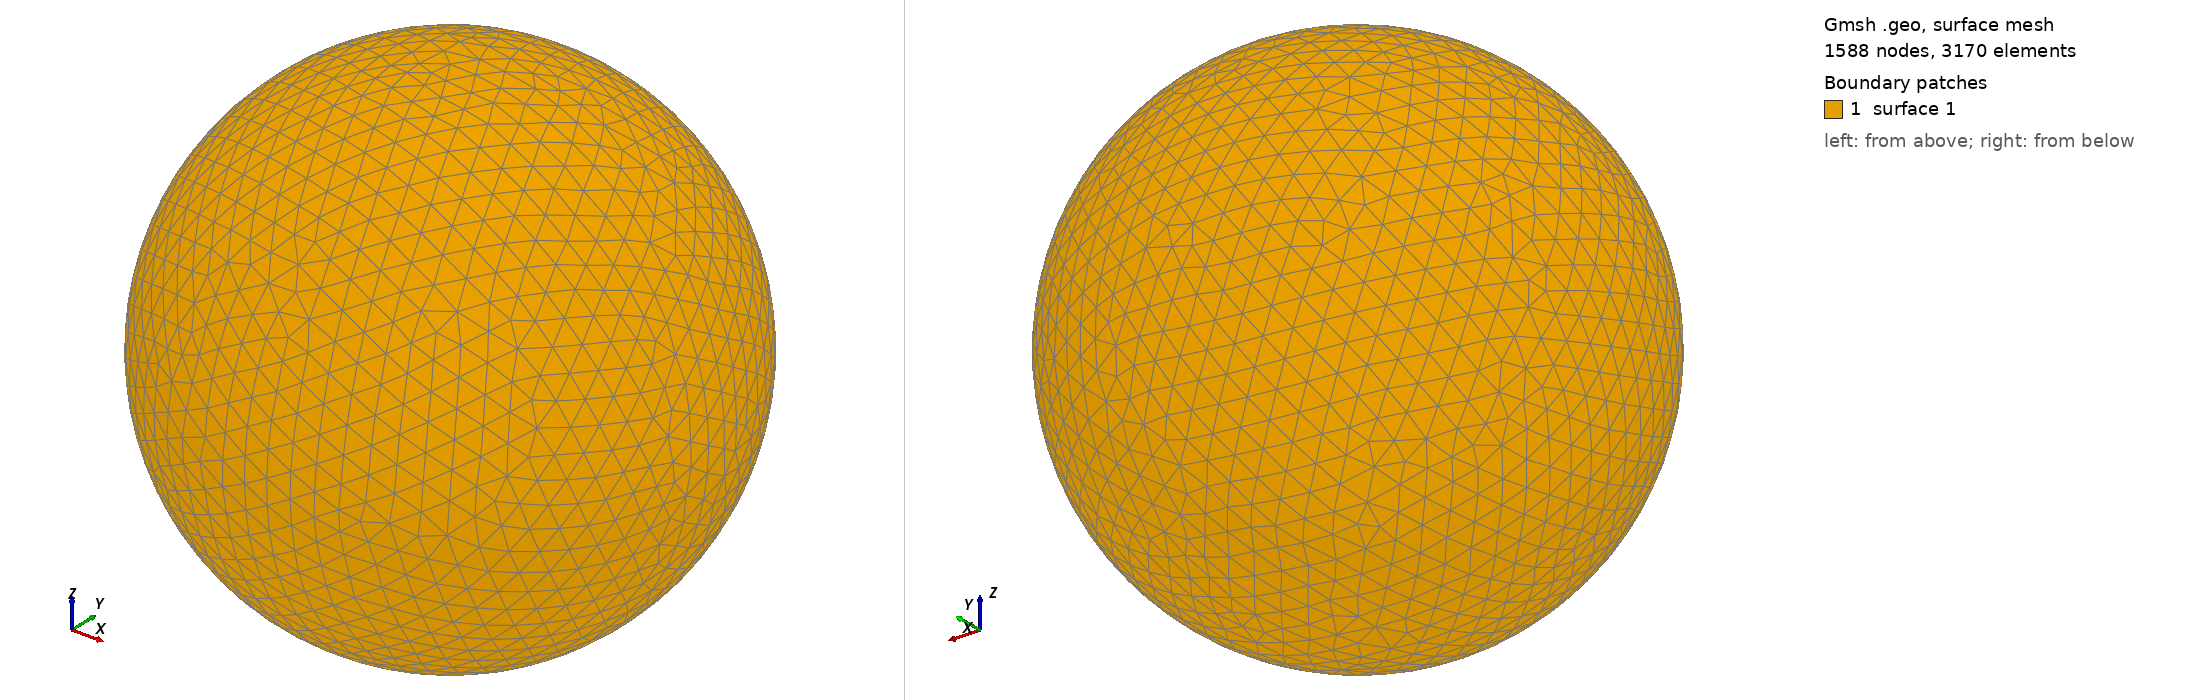

Gmsh geometry script, surface-meshed: 1588 nodes, 3170 surface elements. Boundary patches (legend numbers): 1 surface 1. Left view from above one corner, right view from below the opposite corner. The script declares no physical surfaces, so the legend lists its geometric surfaces. The drawing asked Gmsh for element sizes between 1% and 20% of the model's largest extent; the script's own settings can give other sizes.

=== shot0405.geo (drawn) ===
SetFactory("OpenCASCADE");
Point(1) = {0,0,0,0};
Sphere(1) = {0,0,0,0.00463600};
MeshSize{ PointsOf{ Surface{:}; } } = 0.000463600;
Mesh.ElementOrder=1;
Mesh.Format=39;
